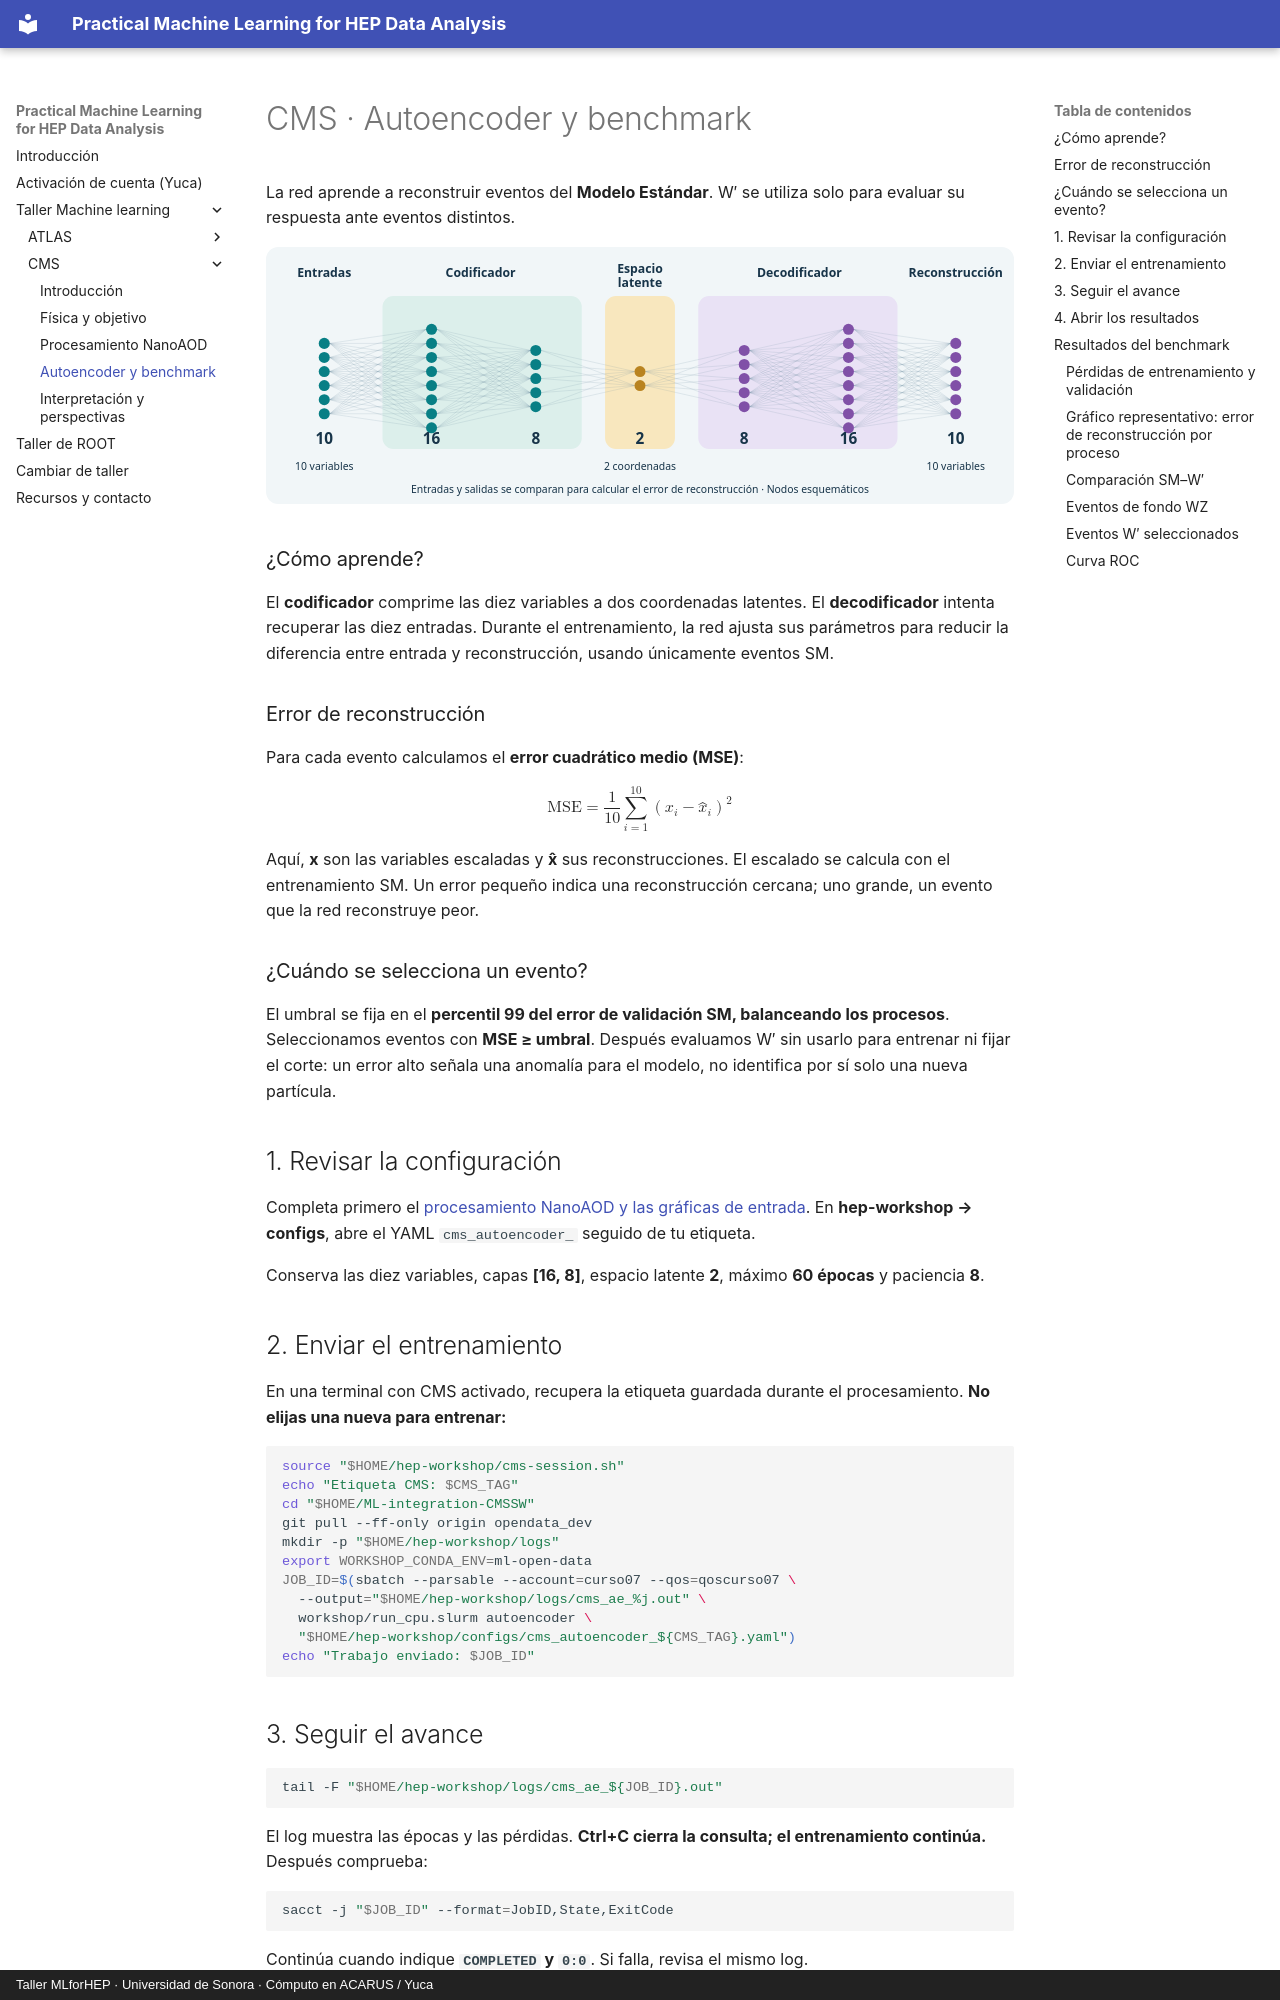

repository: castaned/practical-ml-hep · page: cms-autoencoder/index.html · generator: mkdocs · copyright: Taller MLforHEP · Universidad de Sonora · Cómputo en ACARUS / Yuca

# CMS · Autoencoder y benchmark

La red aprende a reconstruir eventos del **Modelo Estándar**. W′ se utiliza solo para evaluar su respuesta ante eventos distintos.

![Autoencoder: diez entradas, espacio latente de dos dimensiones y diez salidas reconstruidas](assets/cms/autoencoder_network.svg)

### ¿Cómo aprende?

El **codificador** comprime las diez variables a dos coordenadas latentes. El **decodificador** intenta recuperar las diez entradas. Durante el entrenamiento, la red ajusta sus parámetros para reducir la diferencia entre entrada y reconstrucción, usando únicamente eventos SM.

### Error de reconstrucción

Para cada evento calculamos el **error cuadrático medio (MSE)**:

<math xmlns="http://www.w3.org/1998/Math/MathML" display="block" aria-label="MSE igual a un décimo de la suma, desde i igual a uno hasta diez, de x i menos x reconstruida i, al cuadrado">
  <mrow>
    <mi mathvariant="normal">MSE</mi><mo>=</mo>
    <mfrac><mn>1</mn><mn>10</mn></mfrac>
    <munderover><mo>∑</mo><mrow><mi>i</mi><mo>=</mo><mn>1</mn></mrow><mn>10</mn></munderover>
    <msup><mrow><mo>(</mo><msub><mi>x</mi><mi>i</mi></msub><mo>−</mo><msub><mover accent="true"><mi>x</mi><mo>^</mo></mover><mi>i</mi></msub><mo>)</mo></mrow><mn>2</mn></msup>
  </mrow>
</math>

Aquí, **x** son las variables escaladas y **x̂** sus reconstrucciones. El escalado se calcula con el entrenamiento SM. Un error pequeño indica una reconstrucción cercana; uno grande, un evento que la red reconstruye peor.

### ¿Cuándo se selecciona un evento?

El umbral se fija en el **percentil 99 del error de validación SM, balanceando los procesos**. Seleccionamos eventos con **MSE ≥ umbral**. Después evaluamos W′ sin usarlo para entrenar ni fijar el corte: un error alto señala una anomalía para el modelo, no identifica por sí solo una nueva partícula.
